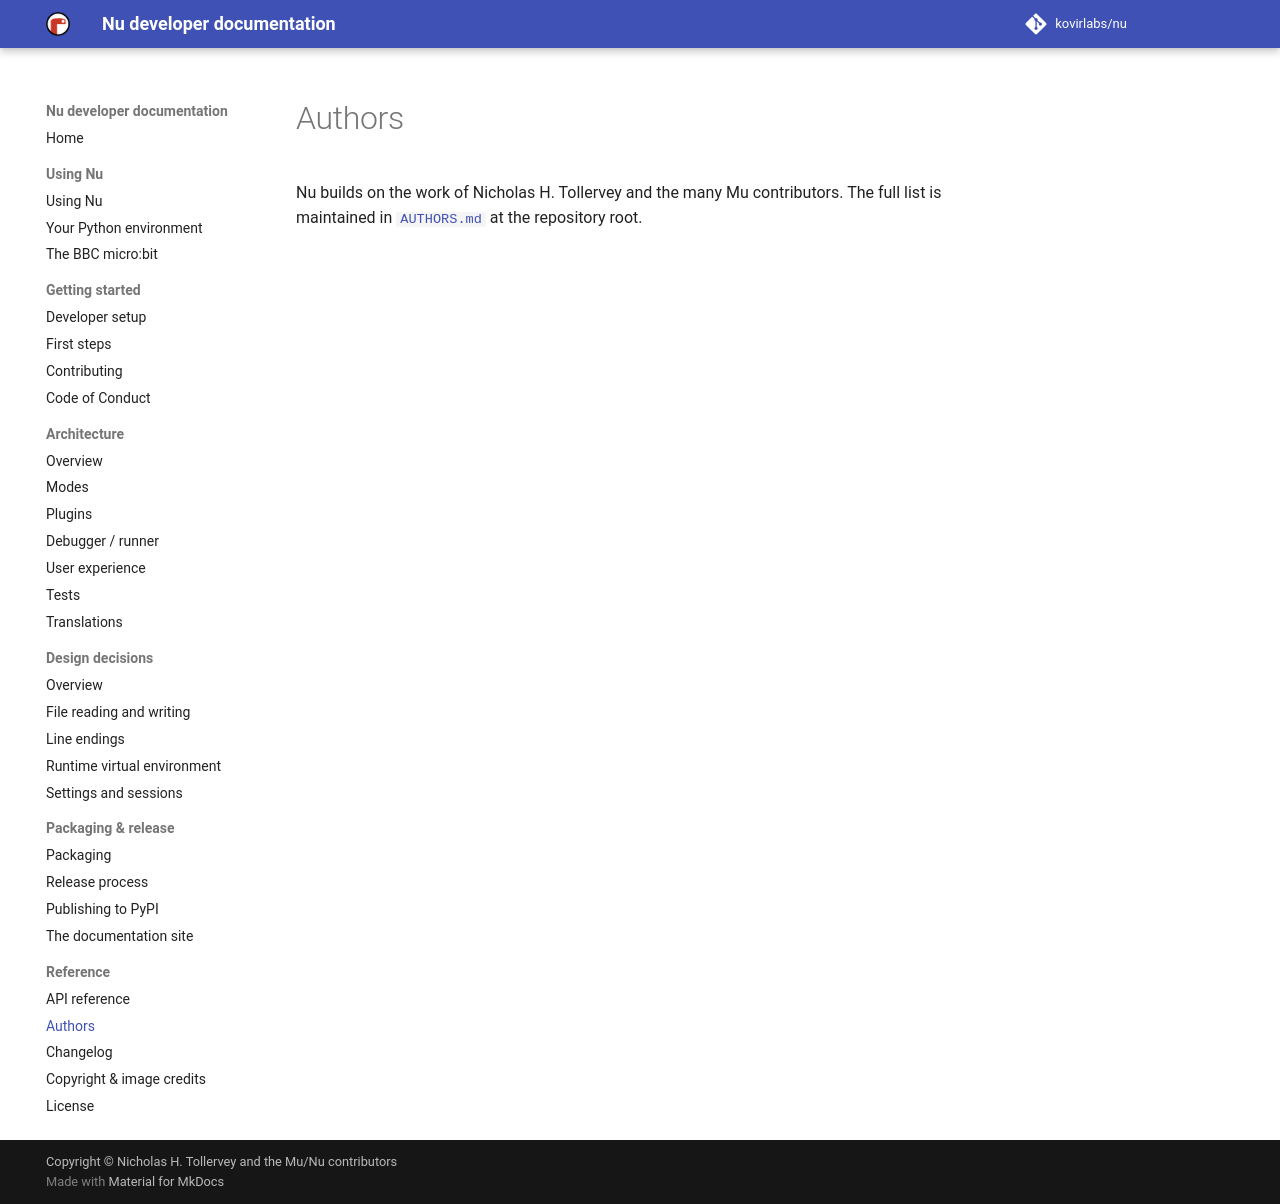

repository: kovirlabs/nu · page: authors/index.html · generator: mkdocs

# Authors

Nu builds on the work of Nicholas H. Tollervey and the many Mu contributors.
The full list is maintained in
[`AUTHORS.md`](https://github.com/kovirlabs/nu/blob/master/AUTHORS.md) at the
repository root.
